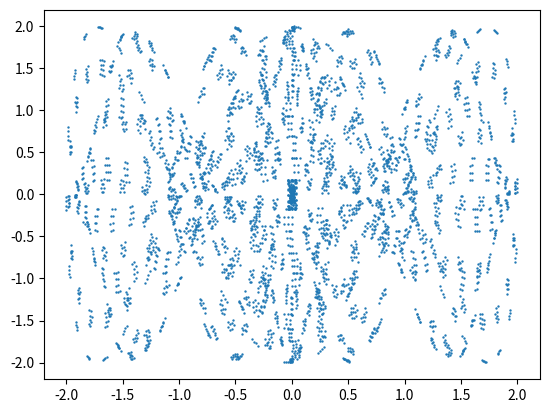
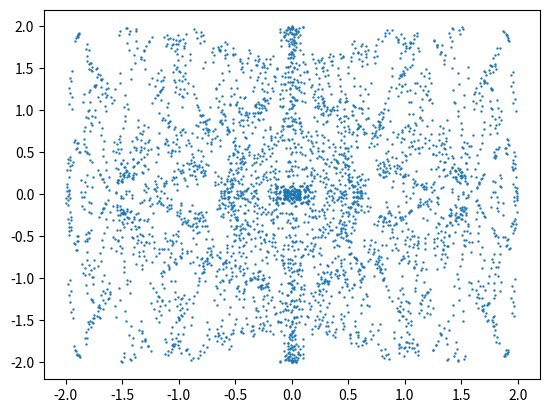
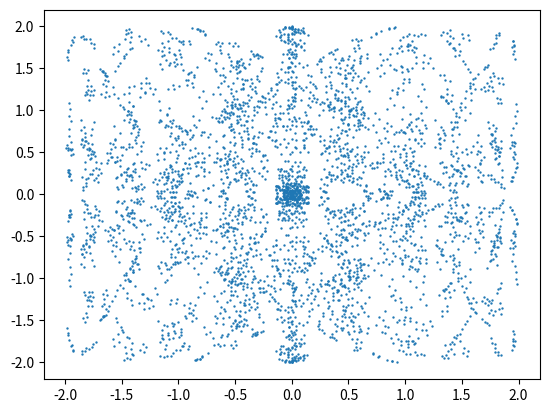
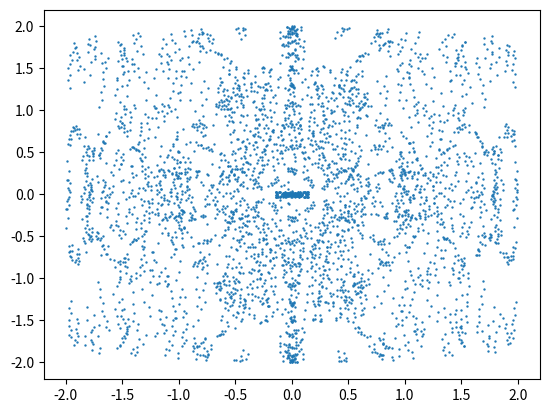

Recreate these plots in Python, in order.
import matplotlib.pyplot as plt
import numpy as np
import math

def draw_symmetric_patterns(a=1.0,b=4.0,c=5.0,d=3.0):

    r = 2.0

    ys = np.zeros((90,45,2))
    for phi in range(0,90,1):
        for theta in range(0,45,1):
                ys[phi][theta][0] = r * math.sin(a*phi) * math.sin(b*theta)
                ys[phi][theta][1] = r * math.cos(c*phi) * math.sin(d*theta)

    ys = ys.reshape(-1,2)

    fig = plt.figure()
    ax = fig.add_subplot(111)
    ax.scatter(ys.T[0], ys.T[1], s=0.5)
    plt.show()


if __name__ == '__main__':

    draw_symmetric_patterns(a=1.0,b=1.0,c=3.0,d=5.0)
    draw_symmetric_patterns(a=1.0,b=4.0,c=5.0,d=3.0)
    draw_symmetric_patterns(a=2.0,b=4.0,c=5.0,d=3.0)
    draw_symmetric_patterns(a=1.0,b=4.0,c=7.0,d=1.0)
